Run: headless pygame with SDL's dummy video driver; simulated clock (each Clock.tick advances the game by its frame time, no real sleeping); random seed 0; keys injected as events and as key.get_pressed() state; no mouse input.
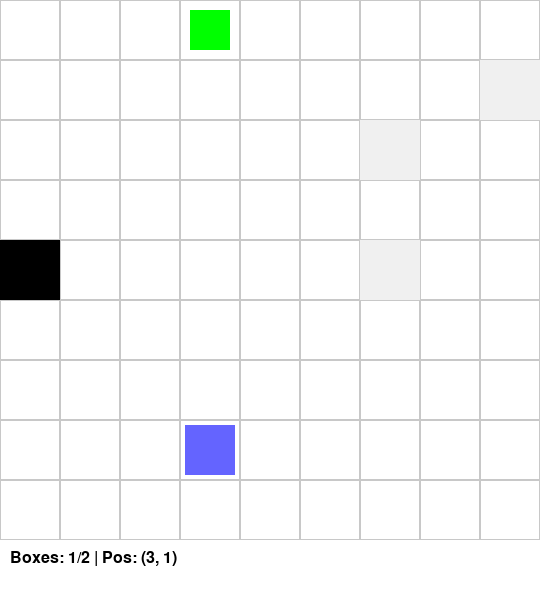
Frame 1 of 2 · flips 1–60 · no input
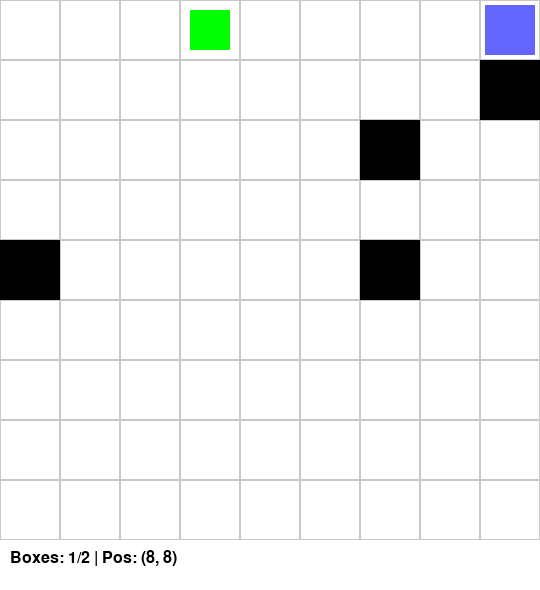
Frame 2 of 2 · flips 61–180 · tapped SPACE, RETURN · held RIGHT (→), D (game ended)

The pygame program that drew these frames:

import pygame
import time
import random

# Constants
CELL_SIZE = 60
GRID_SIZE = 9
WINDOW_SIZE = CELL_SIZE * GRID_SIZE
WHITE = (255, 255, 255)
BLACK = (0, 0, 0)
RED = (255, 0, 0)
GREEN = (0, 255, 0)
BLUE = (0, 0, 255)
GRAY = (200, 200, 200)
LIGHT_GRAY = (240, 240, 240)
ROBOT_COLOR = (100, 100, 255)
UNKNOWN_COLOR = (50, 50, 50) # Color for undiscovered obstacles in visualization

# States
STATE_START = 0
STATE_NAVIGATE_TO_BOX = 1
STATE_SCAN_BOX = 2
STATE_PICKUP_BOX = 3
STATE_NAVIGATE_TO_SANCTUARY = 4
STATE_DROP_BOX = 5
STATE_NAVIGATE_TO_EXIT = 6
STATE_FINISH = 7

class Grid:
    def __init__(self):
        # The "Truth" - actual obstacles
        self.obstacles = [[False for _ in range(GRID_SIZE)] for _ in range(GRID_SIZE)]

    def set_obstacle(self, x, y):
        if 0 <= x < GRID_SIZE and 0 <= y < GRID_SIZE:
            self.obstacles[x][y] = True

    def is_obstacle(self, x, y):
        if 0 <= x < GRID_SIZE and 0 <= y < GRID_SIZE:
            return self.obstacles[x][y]
        return False # Out of bounds is not an obstacle for this check, handled by bounds check

class RobotMemory:
    def __init__(self):
        # What the robot knows
        self.known_obstacles = [[False for _ in range(GRID_SIZE)] for _ in range(GRID_SIZE)]
        self.scanned_empty = [[False for _ in range(GRID_SIZE)] for _ in range(GRID_SIZE)]

    def add_obstacle(self, x, y):
        if 0 <= x < GRID_SIZE and 0 <= y < GRID_SIZE:
            self.known_obstacles[x][y] = True

    def add_empty(self, x, y):
        if 0 <= x < GRID_SIZE and 0 <= y < GRID_SIZE:
            self.scanned_empty[x][y] = True

    def is_scanned_empty(self, x, y):
        if 0 <= x < GRID_SIZE and 0 <= y < GRID_SIZE:
            return self.scanned_empty[x][y]
        return False

    def is_valid(self, x, y):
        return 0 <= x < GRID_SIZE and 0 <= y < GRID_SIZE and not self.known_obstacles[x][y]

    def get_next_move_bfs(self, start, target):
        if start == target:
            return None
        queue = [(start, [start])]
        visited = set()
        visited.add(start)
        while queue:
            (current, path) = queue.pop(0)
            if current == target:
                if len(path) > 1:
                    return self._get_direction(start, path[1])
                return None
            for nx, ny in self._get_neighbors(current):
                if self.is_valid(nx, ny) and (nx, ny) not in visited:
                    visited.add((nx, ny))
                    queue.append(((nx, ny), path + [(nx, ny)]))
        return None

    def _get_neighbors(self, pos):
        x, y = pos
        return [(x, y + 1), (x + 1, y), (x, y - 1), (x - 1, y)]

    def _get_direction(self, start, next_step):
        if next_step[0] > start[0]: return 'E'
        if next_step[0] < start[0]: return 'W'
        if next_step[1] > start[1]: return 'N'
        if next_step[1] < start[1]: return 'S'
        return None

class Robot:
    def __init__(self, true_grid):
        self.true_grid = true_grid
        self.memory = RobotMemory()
        self.pos = (0, 0)
        self.heading = 'N'
        self.state = STATE_START
        self.boxes_collected = 0
        self.total_boxes = 2 # Updated to 2
        
        # Snake Pattern - Granular (Every Cell)
        # This ensures we don't bypass parts of a column if an obstacle is in the middle.
        self.waypoints = []
        for x in range(GRID_SIZE):
            if x % 2 == 0:
                # Even columns: Go Up (0 -> 8)
                for y in range(GRID_SIZE):
                    self.waypoints.append((x, y))
            else:
                # Odd columns: Go Down (8 -> 0)
                for y in range(GRID_SIZE - 1, -1, -1):
                    self.waypoints.append((x, y))
        
        # Remove the padding loop since we now have 64 points
        # while len(self.waypoints) < 32: self.waypoints.append((7,7))
        
        self.search_index = 0
        self.target = self.waypoints[0]
        
        # Randomize Real Boxes (2 Boxes, DIFFERENT Colors)
        self.real_boxes = []
        # Select 2 distinct colors from R, G, B
        self.target_colors = random.sample(['R', 'G', 'B'], 2)
        
        for col in self.target_colors:
            while True:
                rx = random.randint(0, GRID_SIZE - 1)
                ry = random.randint(0, GRID_SIZE - 1)
                if (rx, ry) == (0, 0): continue
                if self.true_grid.obstacles[rx][ry]: continue
                if any((bx, by) == (rx, ry) for bx, by, _ in self.real_boxes): continue
                
                self.real_boxes.append((rx, ry, col))
                print(f"Hidden Box {col} placed at ({rx}, {ry})")
                break

        self.carried_box = None
        self.collected_colors = []

    def _is_occupied(self, x, y):
        # Check wall
        if self.true_grid.is_obstacle(x, y):
            return True
        # Check boxes
        for bx, by, col in self.real_boxes:
            if (bx, by) == (x, y):
                return True
        return False

    def sense_obstacles(self):
        # Simulate sensors detecting obstacles in adjacent cells
        # Front, Left, Right
        x, y = self.pos
        # Define neighbors as (dx, dy)
        front = None
        sides = []
        
        if self.heading == 'N':
            front = (x, y+1)
            sides = [(x-1, y), (x+1, y)]
        elif self.heading == 'S':
            front = (x, y-1)
            sides = [(x-1, y), (x+1, y)]
        elif self.heading == 'E':
            front = (x+1, y)
            sides = [(x, y+1), (x, y-1)]
        elif self.heading == 'W':
            front = (x-1, y)
            sides = [(x, y-1), (x, y+1)]
        
        found_new = False
        
        # 1. Check Front (Updates Obstacles OR Empty)
        if front:
            nx, ny = front
            if 0 <= nx < GRID_SIZE and 0 <= ny < GRID_SIZE:
                if self.true_grid.is_obstacle(nx, ny):
                    if not self.memory.known_obstacles[nx][ny]:
                        print(f"Sensor detected obstacle detected FRONT at ({nx}, {ny})")
                        self.memory.add_obstacle(nx, ny)
                        found_new = True
                elif not self._is_occupied(nx, ny):
                    # Only mark empty if NO box and NO wall
                    self.memory.add_empty(nx, ny)

        # 2. Check Sides (Updates Empty ONLY)
        # User confirmed actual robot does not check sides and skip.
        # for nx, ny in sides:
        #     if 0 <= nx < GRID_SIZE and 0 <= ny < GRID_SIZE:
        #         if not self._is_occupied(nx, ny):
        #             self.memory.add_empty(nx, ny)
                # If obstacle/box is on the side, WE DO NOT MAP IT 
                # (matching C++ 'isObstacleLeft' which does not call setObstacle)

        return found_new

    def update(self):
        # 1. Sense Environment
        if self.sense_obstacles():
            # If we found a new obstacle, we might need to re-plan immediately
            # In this simple sim, move_to re-plans every step anyway.
            pass

        if self.state == STATE_START:
            print("State: START")
            self.state = STATE_NAVIGATE_TO_BOX
            
        elif self.state == STATE_NAVIGATE_TO_BOX:
            if self.pos == self.target:
                self.search_index += 1
                 # Skip obstacles AND scanned empty
                while self.search_index < len(self.waypoints):
                     tx, ty = self.waypoints[self.search_index]
                     if self.memory.known_obstacles[tx][ty] or self.memory.is_scanned_empty(tx, ty):
                         print(f"Skipping known/scanned waypoint ({tx}, {ty})")
                         self.search_index += 1
                     else:
                         break

                if self.search_index < len(self.waypoints):
                    self.target = self.waypoints[self.search_index]
                    print(f"Reached waypoint. Next: {self.target}")
                else:
                    self.state = STATE_NAVIGATE_TO_EXIT
            else:
                # Check if CURRENT target has become a known obstacle
                tx, ty = self.target
                if self.memory.known_obstacles[tx][ty]:
                    print(f"Target ({tx}, {ty}) discovered to be obstacle! Skipping...")
                    self.search_index += 1
                    # Find next valid waypoint
                    while self.search_index < len(self.waypoints):
                         ntx, nty = self.waypoints[self.search_index]
                         if self.memory.known_obstacles[ntx][nty] or self.memory.is_scanned_empty(ntx, nty):
                             print(f"Skipping known/scanned waypoint ({ntx}, {nty})")
                             self.search_index += 1
                         else:
                             break
                    
                    if self.search_index < len(self.waypoints):
                        self.target = self.waypoints[self.search_index]
                        print(f"New target: {self.target}")
                    else:
                        self.state = STATE_NAVIGATE_TO_EXIT
                    return

                # Check for box in FRONT
                x, y = self.pos
                front = None
                if self.heading == 'N': front = (x, y+1)
                elif self.heading == 'S': front = (x, y-1)
                elif self.heading == 'E': front = (x+1, y)
                elif self.heading == 'W': front = (x-1, y)

                if front:
                    fx, fy = front
                    for bx, by, col in self.real_boxes:
                        if (bx, by) == (fx, fy):
                             print(f"Box {col} detected FRONT at {front}!")
                             self.state = STATE_SCAN_BOX
                             self.box_in_front = (bx, by, col) # Store detected box
                             return

                self.move_to(self.target)

        elif self.state == STATE_SCAN_BOX:
            print("State: SCAN_BOX")
            if hasattr(self, 'box_in_front'):
                bx, by, col = self.box_in_front
                self.carried_box = col
                self.collected_colors.append(col)
                # Remove from real_boxes
                self.real_boxes = [b for b in self.real_boxes if (b[0], b[1]) != (bx, by)]
                self.state = STATE_PICKUP_BOX
                # Mark as empty in memory after pickup (it's gone now)
                self.memory.add_empty(bx, by)
                del self.box_in_front
                return

        elif self.state == STATE_PICKUP_BOX:
            print(f"State: PICKUP_BOX ({self.carried_box})")
            # Determine sanctuary (Green -> Green, Blue -> Blue, Red -> Red)
            if self.carried_box == 'G': self.target = (4, 8) # Green Sanct
            elif self.carried_box == 'B': self.target = (2, 8) # Blue Sanct
            elif self.carried_box == 'R': self.target = (6, 8) # Red Sanct
            print(f"Sanctuary Target: {self.target}")
            self.state = STATE_NAVIGATE_TO_SANCTUARY

        elif self.state == STATE_NAVIGATE_TO_SANCTUARY:
            if self.pos == self.target:
                self.state = STATE_DROP_BOX
            else:
                self.move_to(self.target)

        elif self.state == STATE_DROP_BOX:
            print("State: DROP_BOX")
            self.carried_box = None
            self.boxes_collected += 1
            if self.boxes_collected < self.total_boxes:
                # Ensure we don't target a known obstacle or scanned empty
                while self.search_index < len(self.waypoints):
                     tx, ty = self.waypoints[self.search_index]
                     if self.memory.known_obstacles[tx][ty] or self.memory.is_scanned_empty(tx, ty):
                         print(f"Skipping known/scanned waypoint ({tx}, {ty})")
                         self.search_index += 1
                     else:
                         break
                
                if self.search_index < len(self.waypoints):
                    self.target = self.waypoints[self.search_index]
                    self.state = STATE_NAVIGATE_TO_BOX
                    print(f"Resuming search at {self.target}")
                else:
                    self.target = (GRID_SIZE - 1, GRID_SIZE - 1)
                    self.state = STATE_NAVIGATE_TO_EXIT
                    print("No more waypoints. Heading to Exit.")
            else:
                self.target = (GRID_SIZE - 1, GRID_SIZE - 1)
                self.state = STATE_NAVIGATE_TO_EXIT
                print("All boxes collected. Heading to Exit.")

        elif self.state == STATE_NAVIGATE_TO_EXIT:
            if self.pos == self.target:
                self.state = STATE_FINISH
            else:
                self.move_to(self.target)
        
        elif self.state == STATE_FINISH:
            print("State: FINISH. Mission Complete.")
            # Logic to infer the MISSING color
            all_colors = {'R', 'G', 'B'}
            found_colors = set(self.collected_colors)
            missing = all_colors - found_colors
            
            if len(missing) == 1:
                print(f">>> OUTPUT: The missing color is {list(missing)[0]} <<<")
            else:
                print(f">>> OUTPUT: Unexpected result. Found: {self.collected_colors} <<<")
            return True
            
        return False

    def move_to(self, target):
        # Use Memory for pathfinding!
        move_dir = self.memory.get_next_move_bfs(self.pos, target)
        
        if move_dir:
            self.heading = move_dir
            # Check if move is valid in TRUE grid (did we crash?)
            nx, ny = self.pos
            if move_dir == 'N': ny += 1
            elif move_dir == 'S': ny -= 1
            elif move_dir == 'E': nx += 1
            elif move_dir == 'W': nx -= 1
            
            if self.true_grid.is_obstacle(nx, ny):
                print(f"CRASH! Hit unknown obstacle at ({nx}, {ny})!")
                self.memory.add_obstacle(nx, ny) # Learn from mistake
                # Stay in place
            else:
                self.pos = (nx, ny)
            
            time.sleep(0.05)

def main():
    pygame.init()
    screen = pygame.display.set_mode((WINDOW_SIZE, WINDOW_SIZE + 50))
    pygame.display.set_caption("Robot Logic Simulation - Unknown Environment")
    clock = pygame.time.Clock()

    true_grid = Grid()
    # Randomize 4 Obstacles
    obstacles_placed = 0
    forbidden_zones = [
        (0, 0), # Start
        (8, 8), # Exit
        (2, 8), # Blue Sanct
        (4, 8), # Green Sanct
        (6, 8)  # Red Sanct
    ]
    
    while obstacles_placed < 4:
        ox = random.randint(0, GRID_SIZE - 1)
        oy = random.randint(0, GRID_SIZE - 1)
        
        if (ox, oy) in forbidden_zones: continue
        
        if not true_grid.obstacles[ox][oy]:
            true_grid.set_obstacle(ox, oy)
            obstacles_placed += 1
            print(f"Hidden Obstacle placed at ({ox}, {oy})")

    robot = Robot(true_grid)

    running = True
    step = 0
    while running:
        for event in pygame.event.get():
            if event.type == pygame.QUIT:
                running = False

        finished = robot.update()
        if finished:
            print("Simulation finished successfully.")
            running = False
            time.sleep(2)

        # Drawing
        screen.fill(WHITE)
        
        # Draw Grid
        for x in range(GRID_SIZE):
            for y in range(GRID_SIZE):
                rect = pygame.Rect(x * CELL_SIZE, (GRID_SIZE - 1 - y) * CELL_SIZE, CELL_SIZE, CELL_SIZE)
                pygame.draw.rect(screen, GRAY, rect, 1)
                
                # Draw True Obstacles (Faintly/Debug)
                if true_grid.obstacles[x][y]:
                    pygame.draw.rect(screen, LIGHT_GRAY, rect) # Hidden ones are light gray
                
                # Draw Known Obstacles (Black)
                if robot.memory.known_obstacles[x][y]:
                    pygame.draw.rect(screen, BLACK, rect)

        # Draw Boxes
        for bx, by, col in robot.real_boxes:
            color = RED if col == 'R' else GREEN if col == 'G' else BLUE
            rect = pygame.Rect(bx * CELL_SIZE + 10, (GRID_SIZE - 1 - by) * CELL_SIZE + 10, CELL_SIZE - 20, CELL_SIZE - 20)
            pygame.draw.rect(screen, color, rect)

        # Draw Robot
        rx, ry = robot.pos
        rect = pygame.Rect(rx * CELL_SIZE + 5, (GRID_SIZE - 1 - ry) * CELL_SIZE + 5, CELL_SIZE - 10, CELL_SIZE - 10)
        pygame.draw.rect(screen, ROBOT_COLOR, rect)
        
        # Draw Info
        font = pygame.font.SysFont(None, 24)
        status_text = f"Boxes: {robot.boxes_collected}/2 | Pos: {robot.pos}"
        img = font.render(status_text, True, BLACK)
        screen.blit(img, (10, WINDOW_SIZE + 10))

        pygame.display.flip()
        
        step += 1
        if step > 3000:
            print("Simulation timed out.")
            running = False

    pygame.quit()

if __name__ == "__main__":
    main()
